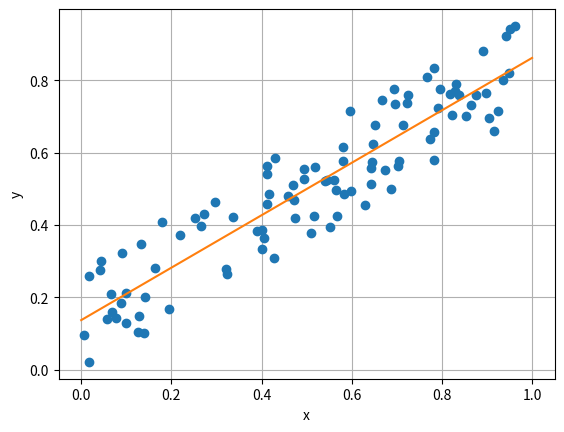

Write the Python code that produced this figure.
import numpy as np
import matplotlib.pyplot as plt
from functools import reduce
from math import sqrt

n = 100
r = 0.7
x = np.random.rand(n)
y = r*x + (1 - r)*np.random.rand(n)
plt.plot(x, y, 'o')
plt.xlabel('x')
plt.ylabel('y')
plt.grid(True)

a = (np.sum(x)*np.sum(y) - n*np.sum(x*y))/(np.sum(x)*np.sum(x) - n*np.sum(x*x))
b = (np.sum(y) - a*np.sum(x))/n

A = np.vstack([x, np.ones(len(x))]).T
a1, b1 = np.linalg.lstsq(A, y)[0]
print(a, b)
print(a1, b1)
plt.plot([0, 1], [b, a + b])
plt.show()

xm = np.mean(x)
ym = np.mean(y)

xi_xm = x - xm
yi_ym = y - ym

R = sum(xi_xm * yi_ym) / sqrt(sum(xi_xm ** 2) * sum(yi_ym ** 2))
print(R)
